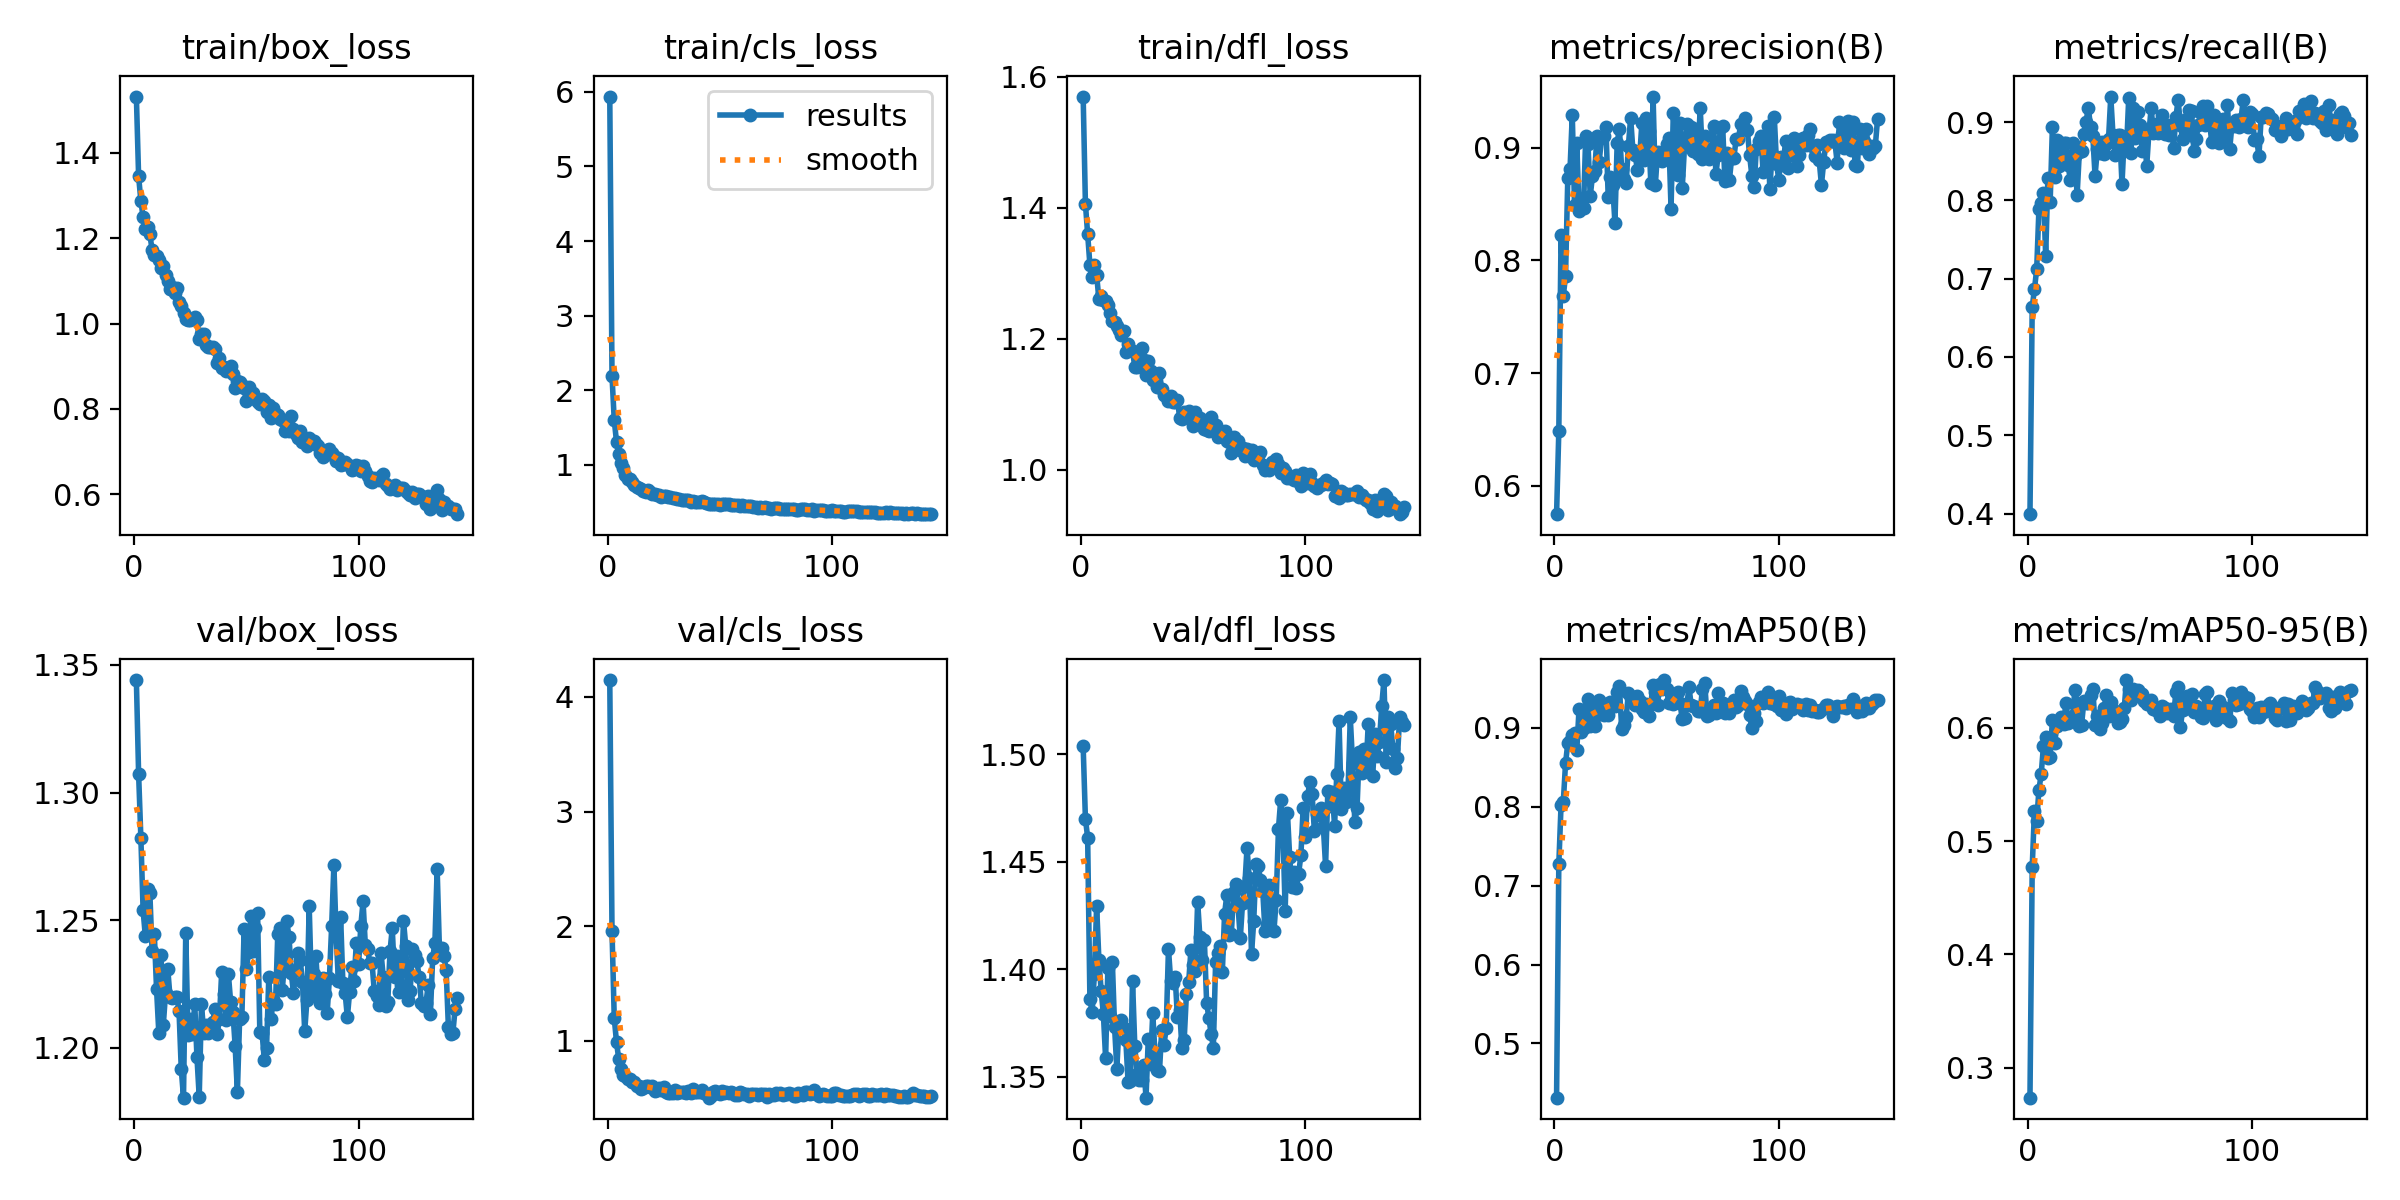

Source data for this figure (header and first rows):
epoch, train/box_loss, train/cls_loss, train/dfl_loss, metrics/precision(B), metrics/recall(B), metrics/mAP50(B), metrics/mAP50-95(B), val/box_loss, val/cls_loss, val/dfl_loss, lr/pg0, lr/pg1, lr/pg2
1, 1.531, 5.937, 1.57, 0.5746, 0.3992, 0.4313, 0.2735, 1.344, 4.147, 1.504, 9.57e-05, 9.57e-05, 9.57e-05
2, 1.345, 2.189, 1.406, 0.6483, 0.6637, 0.727, 0.477, 1.307, 1.958, 1.47, 0.0001956, 0.0001956, 0.0001956
3, 1.287, 1.597, 1.361, 0.8225, 0.6866, 0.802, 0.5269, 1.282, 1.198, 1.461, 0.0002952, 0.0002952, 0.0002952
4, 1.249, 1.31, 1.313, 0.7686, 0.7122, 0.8059, 0.5179, 1.254, 0.9908, 1.386, 0.0003947, 0.0003947, 0.0003947
5, 1.221, 1.142, 1.294, 0.786, 0.7895, 0.8549, 0.5453, 1.244, 0.8422, 1.38, 0.0004333, 0.0004333, 0.0004333
6, 1.225, 1.027, 1.312, 0.8735, 0.7964, 0.8805, 0.559, 1.262, 0.7526, 1.398, 0.0004333, 0.0004333, 0.0004333
7, 1.209, 0.952, 1.298, 0.8813, 0.81, 0.8832, 0.5838, 1.261, 0.7022, 1.43, 0.0004328, 0.0004328, 0.0004328
8, 1.172, 0.8603, 1.26, 0.9291, 0.7291, 0.8903, 0.5914, 1.238, 0.6921, 1.405, 0.0004324, 0.0004324, 0.0004324
9, 1.161, 0.8104, 1.266, 0.8493, 0.8292, 0.8939, 0.5731, 1.245, 0.6645, 1.39, 0.000432, 0.000432, 0.000432
10, 1.159, 0.8161, 1.259, 0.9044, 0.7984, 0.8712, 0.5742, 1.223, 0.668, 1.379, 0.0004316, 0.0004316, 0.0004316
11, 1.149, 0.773, 1.258, 0.8441, 0.8938, 0.9231, 0.6067, 1.206, 0.6456, 1.359, 0.0004311, 0.0004311, 0.0004311
12, 1.131, 0.733, 1.252, 0.852, 0.8296, 0.8943, 0.5869, 1.236, 0.6439, 1.4, 0.0004307, 0.0004307, 0.0004307
13, 1.135, 0.7057, 1.239, 0.8465, 0.8768, 0.8997, 0.6015, 1.209, 0.6097, 1.378, 0.0004303, 0.0004303, 0.0004303
14, 1.114, 0.6937, 1.227, 0.9108, 0.8433, 0.9231, 0.6031, 1.221, 0.6105, 1.403, 0.0004298, 0.0004298, 0.0004298
15, 1.1, 0.6808, 1.225, 0.903, 0.8465, 0.9368, 0.6095, 1.231, 0.5837, 1.373, 0.0004294, 0.0004294, 0.0004294
16, 1.081, 0.6488, 1.22, 0.8571, 0.8735, 0.9017, 0.6036, 1.22, 0.5939, 1.354, 0.000429, 0.000429, 0.000429
17, 1.085, 0.6417, 1.214, 0.8752, 0.8728, 0.9271, 0.6214, 1.22, 0.6109, 1.375, 0.0004285, 0.0004285, 0.0004285
18, 1.071, 0.6584, 1.206, 0.8794, 0.8448, 0.9026, 0.6044, 1.22, 0.6083, 1.376, 0.0004281, 0.0004281, 0.0004281
19, 1.084, 0.6323, 1.212, 0.9103, 0.8254, 0.9164, 0.6095, 1.22, 0.6005, 1.373, 0.0004277, 0.0004277, 0.0004277
20, 1.051, 0.6142, 1.18, 0.8877, 0.8727, 0.9346, 0.6108, 1.215, 0.6069, 1.367, 0.0004273, 0.0004273, 0.0004273
21, 1.042, 0.6046, 1.192, 0.9083, 0.8567, 0.9306, 0.6329, 1.192, 0.563, 1.348, 0.0004268, 0.0004268, 0.0004268
22, 1.024, 0.5966, 1.184, 0.9107, 0.8064, 0.9167, 0.6222, 1.181, 0.5714, 1.348, 0.0004264, 0.0004264, 0.0004264
23, 1.012, 0.5931, 1.181, 0.9187, 0.8618, 0.9304, 0.6017, 1.245, 0.5923, 1.395, 0.000426, 0.000426, 0.000426
24, 1.008, 0.573, 1.157, 0.8562, 0.8626, 0.9164, 0.6026, 1.205, 0.5743, 1.365, 0.0004255, 0.0004255, 0.0004255
25, 1.008, 0.5758, 1.157, 0.8742, 0.8846, 0.9331, 0.6232, 1.211, 0.5949, 1.351, 0.0004251, 0.0004251, 0.0004251
26, 1.01, 0.5804, 1.164, 0.8666, 0.9006, 0.9324, 0.6216, 1.205, 0.5537, 1.348, 0.0004247, 0.0004247, 0.0004247
27, 1.016, 0.5749, 1.186, 0.8333, 0.9184, 0.9274, 0.6215, 1.217, 0.5488, 1.348, 0.0004242, 0.0004242, 0.0004242
28, 1.008, 0.5668, 1.167, 0.9045, 0.8931, 0.9458, 0.6292, 1.196, 0.5429, 1.355, 0.0004238, 0.0004238, 0.0004238
29, 0.9642, 0.552, 1.145, 0.9171, 0.8818, 0.9524, 0.6343, 1.181, 0.5501, 1.34, 0.0004234, 0.0004234, 0.0004234
30, 0.9763, 0.5526, 1.167, 0.881, 0.8312, 0.8988, 0.602, 1.217, 0.571, 1.367, 0.0004229, 0.0004229, 0.0004229
31, 0.9753, 0.5456, 1.151, 0.8722, 0.865, 0.9034, 0.6108, 1.206, 0.5481, 1.356, 0.0004225, 0.0004225, 0.0004225
32, 0.9494, 0.5366, 1.137, 0.8683, 0.8607, 0.9131, 0.5988, 1.209, 0.5537, 1.379, 0.0004221, 0.0004221, 0.0004221
33, 0.9445, 0.5276, 1.141, 0.9021, 0.8749, 0.9444, 0.6042, 1.206, 0.5534, 1.361, 0.0004216, 0.0004216, 0.0004216
34, 0.9459, 0.5288, 1.126, 0.9266, 0.8591, 0.9372, 0.6174, 1.207, 0.5583, 1.353, 0.0004212, 0.0004212, 0.0004212
35, 0.9449, 0.527, 1.148, 0.8978, 0.8713, 0.9392, 0.6287, 1.21, 0.5457, 1.353, 0.0004208, 0.0004208, 0.0004208
36, 0.9404, 0.5245, 1.123, 0.8937, 0.8784, 0.9293, 0.6104, 1.215, 0.561, 1.372, 0.0004204, 0.0004204, 0.0004204
37, 0.9064, 0.5066, 1.115, 0.8807, 0.9325, 0.9399, 0.6223, 1.205, 0.5489, 1.365, 0.0004199, 0.0004199, 0.0004199
38, 0.9199, 0.5192, 1.113, 0.8913, 0.8829, 0.9338, 0.6124, 1.211, 0.5841, 1.373, 0.0004195, 0.0004195, 0.0004195
39, 0.895, 0.5048, 1.106, 0.9219, 0.8573, 0.9241, 0.6146, 1.23, 0.5543, 1.409, 0.0004191, 0.0004191, 0.0004191
40, 0.899, 0.506, 1.113, 0.8892, 0.8832, 0.9202, 0.6044, 1.221, 0.5569, 1.395, 0.0004186, 0.0004186, 0.0004186
41, 0.8879, 0.5014, 1.103, 0.9261, 0.8839, 0.9296, 0.6053, 1.211, 0.5523, 1.394, 0.0004182, 0.0004182, 0.0004182
42, 0.8969, 0.5087, 1.103, 0.9148, 0.821, 0.9143, 0.6075, 1.229, 0.5706, 1.396, 0.0004178, 0.0004178, 0.0004178
43, 0.9, 0.5044, 1.107, 0.8684, 0.881, 0.9303, 0.6173, 1.218, 0.5445, 1.378, 0.0004173, 0.0004173, 0.0004173
44, 0.8828, 0.4908, 1.079, 0.9456, 0.865, 0.9544, 0.6421, 1.214, 0.5362, 1.381, 0.0004169, 0.0004169, 0.0004169
45, 0.8487, 0.4812, 1.077, 0.8671, 0.9311, 0.9452, 0.6344, 1.201, 0.5058, 1.363, 0.0004165, 0.0004165, 0.0004165
46, 0.8665, 0.4815, 1.088, 0.8966, 0.8602, 0.9284, 0.6247, 1.183, 0.5182, 1.367, 0.0004161, 0.0004161, 0.0004161
47, 0.864, 0.4791, 1.081, 0.8892, 0.9185, 0.9558, 0.6344, 1.211, 0.551, 1.389, 0.0004156, 0.0004156, 0.0004156
48, 0.8561, 0.472, 1.089, 0.8884, 0.8799, 0.9496, 0.6302, 1.212, 0.5618, 1.394, 0.0004152, 0.0004152, 0.0004152
49, 0.8481, 0.4753, 1.082, 0.8959, 0.9134, 0.9604, 0.6332, 1.247, 0.5487, 1.409, 0.0004148, 0.0004148, 0.0004148
50, 0.8182, 0.4612, 1.067, 0.9038, 0.8958, 0.9486, 0.6307, 1.231, 0.5418, 1.402, 0.0004143, 0.0004143, 0.0004143
51, 0.8511, 0.4793, 1.088, 0.9085, 0.8629, 0.9317, 0.63, 1.238, 0.5629, 1.399, 0.0004139, 0.0004139, 0.0004139
52, 0.8335, 0.4769, 1.077, 0.8461, 0.8854, 0.9342, 0.6238, 1.252, 0.5463, 1.431, 0.0004135, 0.0004135, 0.0004135
53, 0.8365, 0.4708, 1.08, 0.9306, 0.8436, 0.9294, 0.6207, 1.238, 0.5542, 1.415, 0.000413, 0.000413, 0.000413
54, 0.8238, 0.4694, 1.073, 0.8963, 0.8872, 0.9351, 0.6222, 1.247, 0.5482, 1.405, 0.0004126, 0.0004126, 0.0004126
55, 0.817, 0.4589, 1.063, 0.8757, 0.9176, 0.9458, 0.6247, 1.253, 0.5523, 1.414, 0.0004122, 0.0004122, 0.0004122
56, 0.8116, 0.4663, 1.06, 0.922, 0.8858, 0.9309, 0.6168, 1.206, 0.5445, 1.385, 0.0004117, 0.0004117, 0.0004117
57, 0.8243, 0.4662, 1.06, 0.8645, 0.8979, 0.9105, 0.6159, 1.206, 0.5307, 1.377, 0.0004113, 0.0004113, 0.0004113
58, 0.8188, 0.4632, 1.081, 0.9015, 0.8855, 0.9125, 0.6151, 1.195, 0.5304, 1.37, 0.0004109, 0.0004109, 0.0004109
59, 0.792, 0.4478, 1.061, 0.9216, 0.8881, 0.9285, 0.6101, 1.2, 0.5512, 1.364, 0.0004104, 0.0004104, 0.0004104
60, 0.8093, 0.461, 1.068, 0.9026, 0.9088, 0.9511, 0.6195, 1.228, 0.5441, 1.403, 0.00041, 0.00041, 0.00041
... 84 more rows
